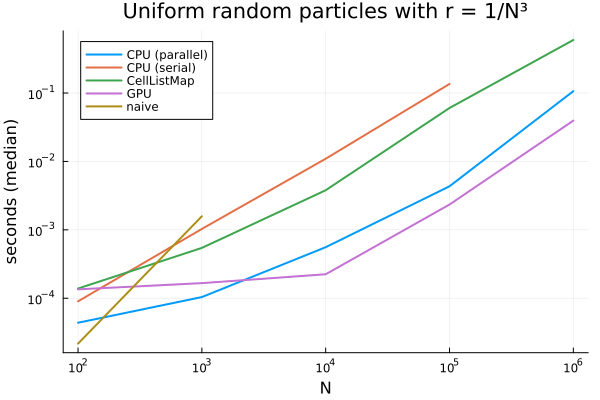

Data behind this chart, as committed beside it:
method, N, time_median, time_mean, time_std, gc_median, memory_mb, allocs, n_runs, name
CPU (parallel), 100, 4.3822e-5, 4.67853958e-5, 1.5940795492842784e-5, 0.0, 0.006607, 75, 10000, uniform
CPU (serial), 100, 9.0089e-5, 9.022435550000001e-5, 6.107125332753373e-7, 0.0, 0.0, 0, 10000, uniform
GPU, 100, 0.0001349, 0.0001367, 4.1205578322791677e-5, 0.0, 0.0047, 74, 10000, uniform
naive, 100, 2.1691e-5, 2.1766897799999998e-5, 5.982773914655925e-7, 0.0, 0.0, 0, 10000, uniform
CellListMap, 100, 0.0001387, 0.0001692, 0.0002621, 0.0, 0.01936, 117, 10000, uniform
CPU (parallel), 1000, 0.000104, 0.0001163, 0.0002344, 0.0, 0.04562, 411, 10000, uniform
CPU (serial), 1000, 0.001031, 0.001031, 3.183837569423904e-6, 0.0, 0.0, 0, 4841, uniform
GPU, 1000, 0.0001662, 0.0001754, 7.473747166884486e-5, 0.0, 0.004715, 75, 10000, uniform
naive, 1000, 0.001578, 0.001576, 5.072606149978642e-6, 0.0, 0.0, 0, 3170, uniform
CellListMap, 1000, 0.0005445, 0.0005737, 0.0003302, 0.0, 0.03091, 190, 8653, uniform
CPU (parallel), 10000, 0.0005571, 0.0006168, 0.0005936, 0.0, 0.05167, 465, 8044, uniform
CPU (serial), 10000, 0.01095, 0.01096, 0.0001283, 0.0, 0.0, 0, 457, uniform
GPU, 10000, 0.000224, 0.0002355, 9.386935489231065e-5, 0.0, 0.004715, 75, 10000, uniform
CellListMap, 10000, 0.003792, 0.005203, 0.003204, 0.0, 0.05313, 318, 961, uniform
CPU (parallel), 100000, 0.004331, 0.005186, 0.001763, 0.0, 0.05167, 465, 963, uniform
CPU (serial), 100000, 0.1358, 0.136, 0.0009307, 0.0, 0.0, 0, 37, uniform
GPU, 100000, 0.002343, 0.002552, 0.0004923, 0.0, 0.004745, 77, 1954, uniform
CellListMap, 100000, 0.06044, 0.06038, 0.002755, 0.0, 0.07677, 447, 83, uniform
CPU (parallel), 1000000, 0.1065, 0.1057, 0.008394, 0.0, 0.05168, 466, 48, uniform
GPU, 1000000, 0.03949, 0.03943, 0.001124, 0.0, 0.004745, 77, 127, uniform
CellListMap, 1000000, 0.5962, 0.6037, 0.02443, 0.0, 0.1501, 676, 9, uniform
